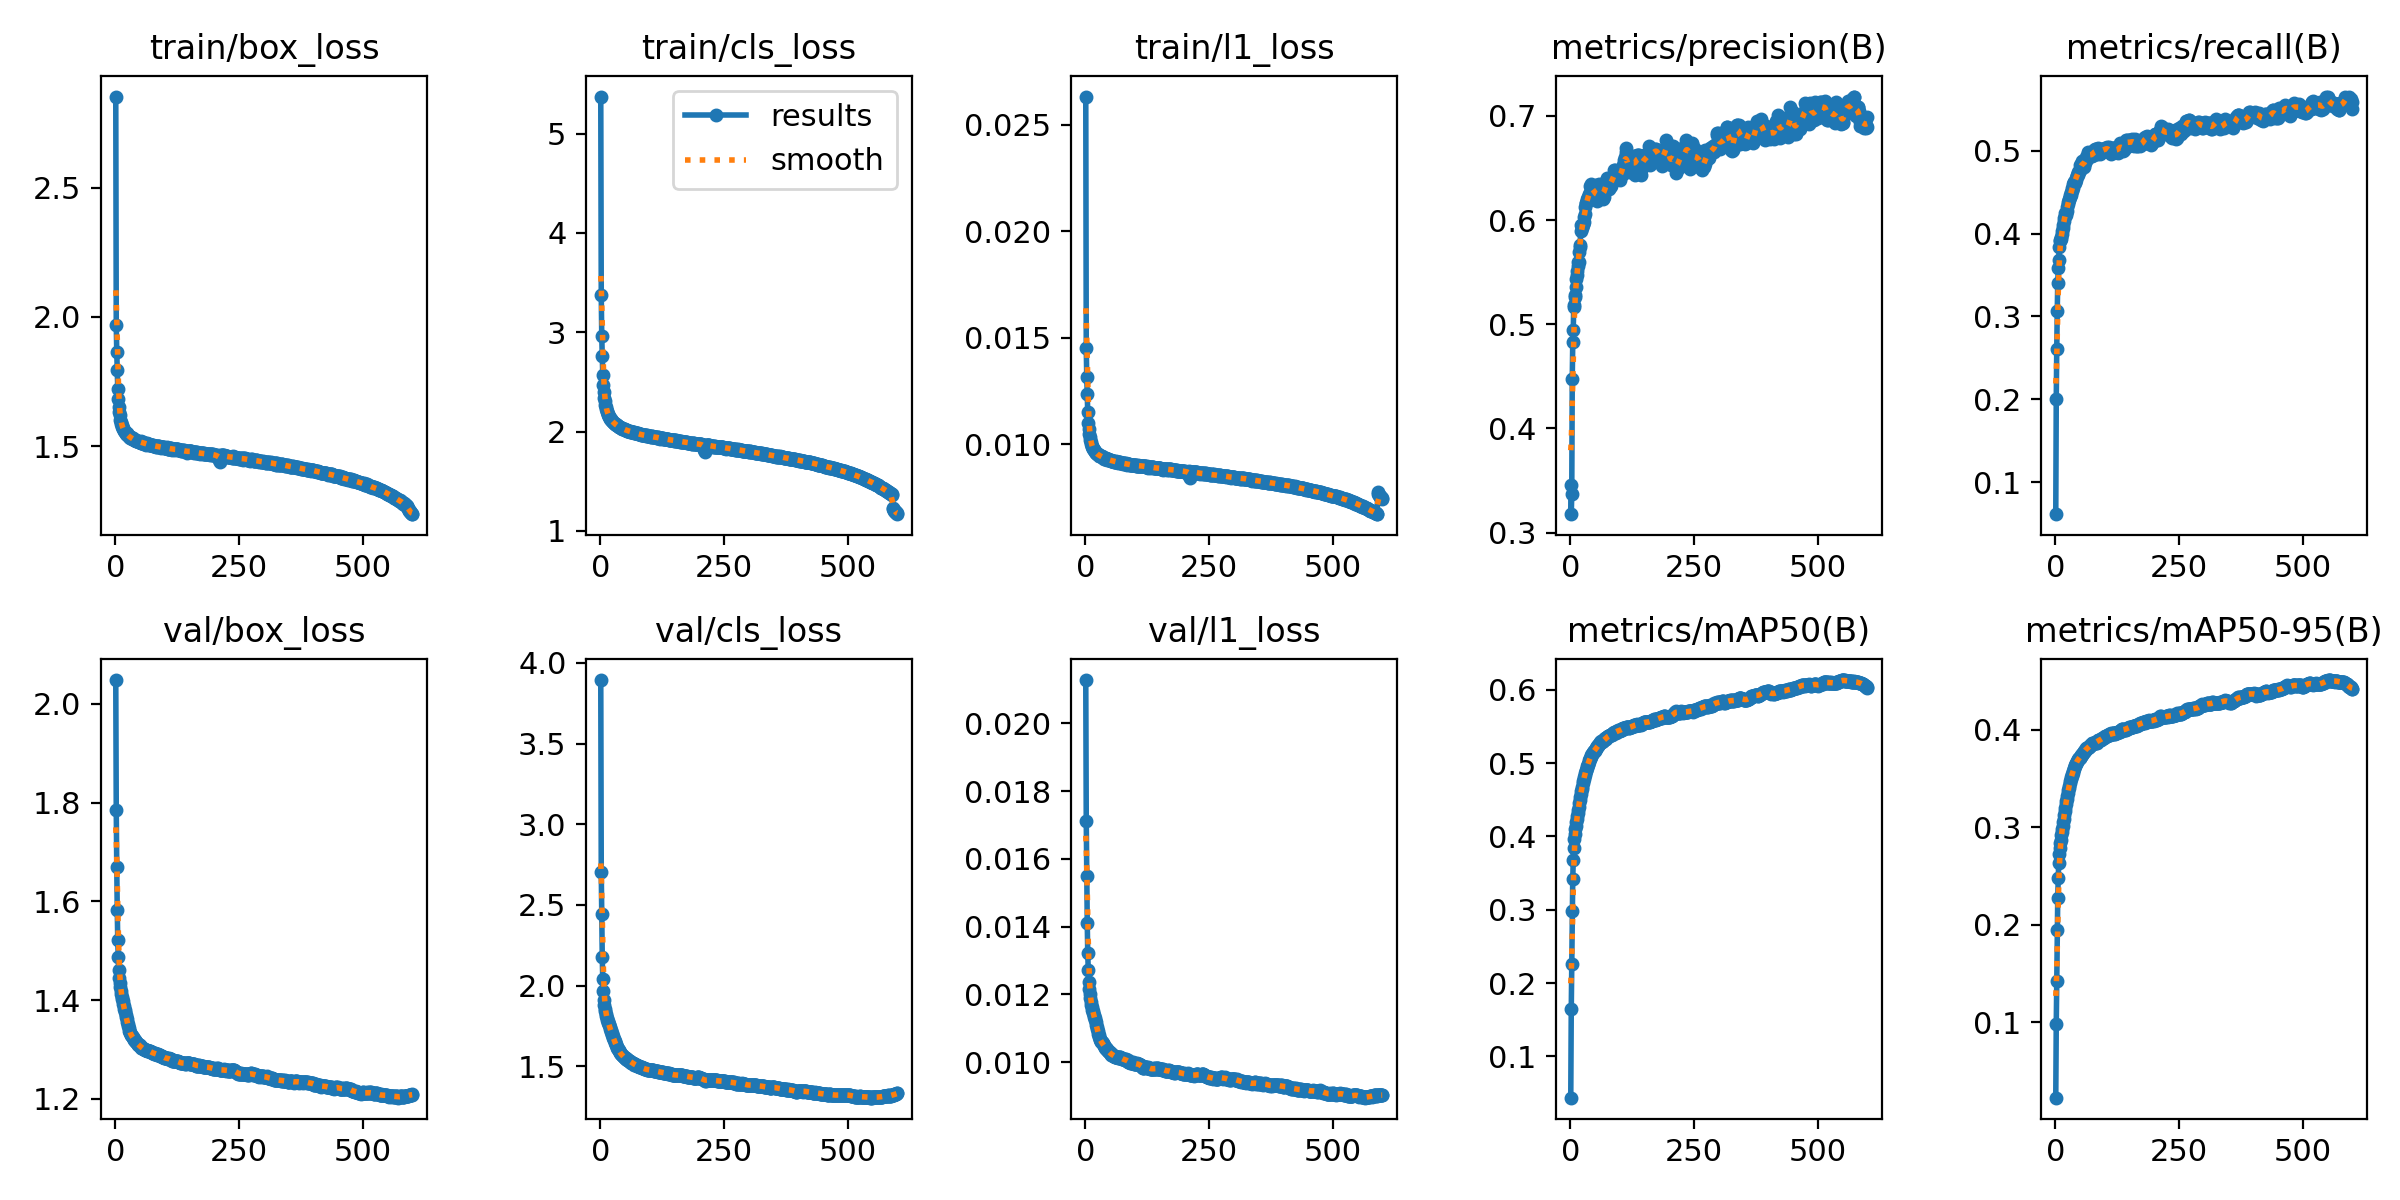

Source data for this figure (header and first rows):
epoch, time, train/box_loss, train/cls_loss, train/l1_loss, metrics/precision(B), metrics/recall(B), metrics/mAP50(B), metrics/mAP50-95(B), val/box_loss, val/cls_loss, val/l1_loss, lr/pg0, lr/pg1, lr/pg2, lr/pg3, lr/pg4, lr/pg5, lr/pg6, lr/pg7
1, 794.1, 2.852, 5.374, 0.02633, 0.3453, 0.06134, 0.04352, 0.02237, 2.048, 3.894, 0.02128, 0.009997, 0.003332, 0.009997, 0.003332, 0.009997, 0.003332, 0.009997, 0.003332
2, 1546, 1.969, 3.372, 0.0145, 0.3176, 0.2004, 0.1641, 0.098, 1.785, 2.704, 0.01712, 0.01996, 0.006655, 0.01996, 0.006655, 0.01996, 0.006655, 0.01996, 0.006655
3, 2260, 1.865, 2.959, 0.01315, 0.3367, 0.2613, 0.2266, 0.1419, 1.67, 2.443, 0.01548, 0.0299, 0.009966, 0.0299, 0.009966, 0.0299, 0.009966, 0.0299, 0.009966
4, 2973, 1.796, 2.764, 0.01235, 0.4475, 0.307, 0.2982, 0.1944, 1.582, 2.178, 0.01411, 0.02985, 0.00995, 0.02985, 0.00995, 0.02985, 0.00995, 0.02985, 0.00995
5, 3687, 1.722, 2.574, 0.0115, 0.4827, 0.3408, 0.3418, 0.2274, 1.522, 2.042, 0.01322, 0.0298, 0.009934, 0.0298, 0.009934, 0.0298, 0.009934, 0.0298, 0.009934
6, 4398, 1.681, 2.472, 0.01102, 0.4945, 0.3583, 0.3672, 0.2484, 1.487, 1.964, 0.01272, 0.02975, 0.009917, 0.02975, 0.009917, 0.02975, 0.009917, 0.02975, 0.009917
7, 5111, 1.652, 2.399, 0.01072, 0.5163, 0.3685, 0.3849, 0.2631, 1.461, 1.909, 0.01237, 0.0297, 0.009901, 0.0297, 0.009901, 0.0297, 0.009901, 0.0297, 0.009901
8, 5823, 1.63, 2.343, 0.01047, 0.5181, 0.3839, 0.397, 0.2728, 1.446, 1.877, 0.01217, 0.02965, 0.009884, 0.02965, 0.009884, 0.02965, 0.009884, 0.02965, 0.009884
9, 6537, 1.619, 2.305, 0.01033, 0.5264, 0.3915, 0.4039, 0.2788, 1.434, 1.858, 0.012, 0.0296, 0.009868, 0.0296, 0.009868, 0.0296, 0.009868, 0.0296, 0.009868
10, 7251, 1.6, 2.271, 0.01022, 0.5286, 0.3925, 0.4096, 0.2836, 1.426, 1.839, 0.01188, 0.02955, 0.009851, 0.02955, 0.009851, 0.02955, 0.009851, 0.02955, 0.009851
11, 7964, 1.594, 2.245, 0.01011, 0.536, 0.3931, 0.4138, 0.2871, 1.418, 1.826, 0.01176, 0.0295, 0.009835, 0.0295, 0.009835, 0.0295, 0.009835, 0.0295, 0.009835
12, 8677, 1.585, 2.225, 0.01001, 0.5432, 0.3953, 0.4192, 0.2915, 1.412, 1.813, 0.01169, 0.02946, 0.009819, 0.02946, 0.009819, 0.02946, 0.009819, 0.02946, 0.009819
13, 9390, 1.581, 2.208, 0.00994, 0.5472, 0.3999, 0.4234, 0.2948, 1.407, 1.802, 0.01162, 0.02941, 0.009802, 0.02941, 0.009802, 0.02941, 0.009802, 0.02941, 0.009802
14, 10106, 1.575, 2.194, 0.00987, 0.5513, 0.4031, 0.4275, 0.2982, 1.402, 1.789, 0.01155, 0.02936, 0.009786, 0.02936, 0.009786, 0.02936, 0.009786, 0.02936, 0.009786
15, 10820, 1.571, 2.179, 0.00983, 0.5563, 0.4069, 0.4321, 0.3017, 1.398, 1.779, 0.01151, 0.02931, 0.009769, 0.02931, 0.009769, 0.02931, 0.009769, 0.02931, 0.009769
16, 11532, 1.564, 2.167, 0.00978, 0.5601, 0.4103, 0.4355, 0.3053, 1.392, 1.77, 0.01145, 0.02926, 0.009753, 0.02926, 0.009753, 0.02926, 0.009753, 0.02926, 0.009753
17, 12246, 1.561, 2.153, 0.00971, 0.56, 0.4146, 0.4399, 0.3085, 1.388, 1.762, 0.01139, 0.02921, 0.009736, 0.02921, 0.009736, 0.02921, 0.009736, 0.02921, 0.009736
18, 12960, 1.558, 2.145, 0.00971, 0.5694, 0.4184, 0.4453, 0.313, 1.382, 1.755, 0.01132, 0.02916, 0.00972, 0.02916, 0.00972, 0.02916, 0.00972, 0.02916, 0.00972
19, 13675, 1.554, 2.136, 0.00967, 0.5738, 0.4215, 0.4501, 0.3167, 1.379, 1.743, 0.01131, 0.02911, 0.009703, 0.02911, 0.009703, 0.02911, 0.009703, 0.02911, 0.009703
20, 14389, 1.554, 2.129, 0.00964, 0.5763, 0.4252, 0.4542, 0.3198, 1.376, 1.733, 0.01125, 0.02906, 0.009687, 0.02906, 0.009687, 0.02906, 0.009687, 0.02906, 0.009687
21, 15103, 1.55, 2.125, 0.00961, 0.5898, 0.4229, 0.4582, 0.3235, 1.37, 1.724, 0.01119, 0.02901, 0.00967, 0.02901, 0.00967, 0.02901, 0.00967, 0.02901, 0.00967
22, 15816, 1.548, 2.116, 0.00958, 0.595, 0.4246, 0.4617, 0.3266, 1.365, 1.714, 0.01111, 0.02896, 0.009654, 0.02896, 0.009654, 0.02896, 0.009654, 0.02896, 0.009654
23, 16531, 1.549, 2.11, 0.00956, 0.5939, 0.4273, 0.4651, 0.3293, 1.361, 1.705, 0.01105, 0.02891, 0.009637, 0.02891, 0.009637, 0.02891, 0.009637, 0.02891, 0.009637
24, 17246, 1.543, 2.104, 0.00954, 0.5927, 0.4321, 0.4681, 0.3321, 1.356, 1.694, 0.01097, 0.02886, 0.009621, 0.02886, 0.009621, 0.02886, 0.009621, 0.02886, 0.009621
25, 17960, 1.543, 2.098, 0.00953, 0.5956, 0.4361, 0.4723, 0.3353, 1.352, 1.687, 0.01091, 0.02881, 0.009604, 0.02881, 0.009604, 0.02881, 0.009604, 0.02881, 0.009604
26, 18674, 1.544, 2.098, 0.00954, 0.5966, 0.4376, 0.4752, 0.3384, 1.347, 1.678, 0.01084, 0.02876, 0.009588, 0.02876, 0.009588, 0.02876, 0.009588, 0.02876, 0.009588
27, 19387, 1.536, 2.087, 0.00947, 0.5979, 0.4404, 0.478, 0.3406, 1.343, 1.669, 0.01079, 0.02871, 0.009571, 0.02871, 0.009571, 0.02871, 0.009571, 0.02871, 0.009571
28, 20101, 1.538, 2.085, 0.00949, 0.6027, 0.4415, 0.4806, 0.3427, 1.338, 1.662, 0.01073, 0.02866, 0.009555, 0.02866, 0.009555, 0.02866, 0.009555, 0.02866, 0.009555
29, 20814, 1.537, 2.078, 0.00947, 0.6062, 0.4444, 0.4837, 0.3453, 1.335, 1.654, 0.01068, 0.02861, 0.009538, 0.02861, 0.009538, 0.02861, 0.009538, 0.02861, 0.009538
30, 21527, 1.533, 2.076, 0.00946, 0.6127, 0.4462, 0.4864, 0.3473, 1.333, 1.645, 0.01064, 0.02856, 0.009522, 0.02856, 0.009522, 0.02856, 0.009522, 0.02856, 0.009522
31, 22242, 1.534, 2.073, 0.00944, 0.6162, 0.4463, 0.4889, 0.3493, 1.33, 1.638, 0.01061, 0.02851, 0.009505, 0.02851, 0.009505, 0.02851, 0.009505, 0.02851, 0.009505
32, 22953, 1.531, 2.067, 0.00944, 0.6164, 0.4498, 0.4913, 0.3514, 1.328, 1.63, 0.01059, 0.02847, 0.009489, 0.02847, 0.009489, 0.02847, 0.009489, 0.02847, 0.009489
33, 23666, 1.528, 2.061, 0.00943, 0.6182, 0.4516, 0.4936, 0.3531, 1.328, 1.622, 0.01058, 0.02842, 0.009472, 0.02842, 0.009472, 0.02842, 0.009472, 0.02842, 0.009472
34, 24378, 1.531, 2.064, 0.00941, 0.6203, 0.4545, 0.4959, 0.3545, 1.327, 1.614, 0.01058, 0.02837, 0.009456, 0.02837, 0.009456, 0.02837, 0.009456, 0.02837, 0.009456
35, 25089, 1.529, 2.057, 0.0094, 0.6212, 0.4552, 0.4972, 0.356, 1.325, 1.609, 0.01055, 0.02832, 0.009439, 0.02832, 0.009439, 0.02832, 0.009439, 0.02832, 0.009439
36, 25800, 1.529, 2.057, 0.00938, 0.622, 0.4598, 0.4995, 0.3578, 1.323, 1.604, 0.01053, 0.02827, 0.009423, 0.02827, 0.009423, 0.02827, 0.009423, 0.02827, 0.009423
37, 26511, 1.526, 2.05, 0.00936, 0.619, 0.4621, 0.5017, 0.3594, 1.322, 1.598, 0.0105, 0.02822, 0.009406, 0.02822, 0.009406, 0.02822, 0.009406, 0.02822, 0.009406
38, 27222, 1.524, 2.048, 0.00933, 0.6256, 0.4621, 0.5039, 0.3611, 1.319, 1.594, 0.01047, 0.02817, 0.00939, 0.02817, 0.00939, 0.02817, 0.00939, 0.02817, 0.00939
39, 27934, 1.523, 2.044, 0.00934, 0.626, 0.4625, 0.5053, 0.3625, 1.319, 1.587, 0.01046, 0.02812, 0.009373, 0.02812, 0.009373, 0.02812, 0.009373, 0.02812, 0.009373
40, 28647, 1.522, 2.042, 0.00933, 0.6329, 0.4613, 0.5071, 0.3639, 1.317, 1.583, 0.01043, 0.02807, 0.009357, 0.02807, 0.009357, 0.02807, 0.009357, 0.02807, 0.009357
41, 29359, 1.521, 2.039, 0.00934, 0.6306, 0.4643, 0.5087, 0.3651, 1.316, 1.578, 0.01042, 0.02802, 0.00934, 0.02802, 0.00934, 0.02802, 0.00934, 0.02802, 0.00934
42, 30071, 1.521, 2.039, 0.00929, 0.6348, 0.4676, 0.5105, 0.3661, 1.316, 1.574, 0.0104, 0.02797, 0.009324, 0.02797, 0.009324, 0.02797, 0.009324, 0.02797, 0.009324
43, 30783, 1.52, 2.036, 0.0093, 0.6322, 0.4693, 0.512, 0.3669, 1.314, 1.572, 0.01038, 0.02792, 0.009307, 0.02792, 0.009307, 0.02792, 0.009307, 0.02792, 0.009307
44, 31496, 1.52, 2.029, 0.00927, 0.63, 0.4708, 0.5125, 0.3678, 1.312, 1.569, 0.01036, 0.02787, 0.009291, 0.02787, 0.009291, 0.02787, 0.009291, 0.02787, 0.009291
45, 32208, 1.519, 2.029, 0.00931, 0.6273, 0.4746, 0.5142, 0.3692, 1.31, 1.566, 0.01033, 0.02782, 0.009274, 0.02782, 0.009274, 0.02782, 0.009274, 0.02782, 0.009274
46, 32920, 1.521, 2.027, 0.0093, 0.631, 0.4705, 0.5152, 0.3698, 1.31, 1.563, 0.01032, 0.02777, 0.009258, 0.02777, 0.009258, 0.02777, 0.009258, 0.02777, 0.009258
47, 33632, 1.515, 2.022, 0.00928, 0.629, 0.4738, 0.5163, 0.3706, 1.31, 1.558, 0.01031, 0.02772, 0.009241, 0.02772, 0.009241, 0.02772, 0.009241, 0.02772, 0.009241
48, 34346, 1.517, 2.025, 0.00925, 0.6299, 0.4758, 0.5165, 0.3706, 1.309, 1.556, 0.01031, 0.02767, 0.009225, 0.02767, 0.009225, 0.02767, 0.009225, 0.02767, 0.009225
49, 35060, 1.516, 2.021, 0.00927, 0.6273, 0.4768, 0.517, 0.3707, 1.308, 1.554, 0.01031, 0.02762, 0.009208, 0.02762, 0.009208, 0.02762, 0.009208, 0.02762, 0.009208
50, 35772, 1.517, 2.02, 0.00926, 0.6211, 0.4823, 0.518, 0.3716, 1.307, 1.551, 0.01026, 0.02757, 0.009192, 0.02757, 0.009192, 0.02757, 0.009192, 0.02757, 0.009192
51, 36483, 1.514, 2.014, 0.00924, 0.6231, 0.4834, 0.5195, 0.3728, 1.306, 1.548, 0.01024, 0.02753, 0.009175, 0.02753, 0.009175, 0.02753, 0.009175, 0.02753, 0.009175
52, 37195, 1.518, 2.017, 0.00922, 0.6337, 0.4776, 0.5201, 0.3735, 1.304, 1.547, 0.01024, 0.02748, 0.009158, 0.02748, 0.009158, 0.02748, 0.009158, 0.02748, 0.009158
53, 37907, 1.513, 2.016, 0.00925, 0.6221, 0.4833, 0.5206, 0.374, 1.304, 1.544, 0.01022, 0.02743, 0.009142, 0.02743, 0.009142, 0.02743, 0.009142, 0.02743, 0.009142
54, 38621, 1.513, 2.009, 0.00922, 0.6234, 0.4824, 0.5222, 0.3743, 1.304, 1.542, 0.01023, 0.02738, 0.009125, 0.02738, 0.009125, 0.02738, 0.009125, 0.02738, 0.009125
55, 39332, 1.512, 2.008, 0.00921, 0.6179, 0.4881, 0.5228, 0.3751, 1.303, 1.541, 0.01021, 0.02733, 0.009109, 0.02733, 0.009109, 0.02733, 0.009109, 0.02733, 0.009109
56, 40046, 1.515, 2.006, 0.00923, 0.621, 0.4877, 0.5239, 0.3759, 1.303, 1.539, 0.01022, 0.02728, 0.009092, 0.02728, 0.009092, 0.02728, 0.009092, 0.02728, 0.009092
57, 40757, 1.511, 2.008, 0.00921, 0.6302, 0.4831, 0.5247, 0.3762, 1.301, 1.537, 0.01019, 0.02723, 0.009076, 0.02723, 0.009076, 0.02723, 0.009076, 0.02723, 0.009076
58, 41471, 1.512, 2.002, 0.00919, 0.6348, 0.4805, 0.5257, 0.3769, 1.3, 1.534, 0.01019, 0.02718, 0.009059, 0.02718, 0.009059, 0.02718, 0.009059, 0.02718, 0.009059
59, 42185, 1.51, 2.006, 0.00921, 0.6306, 0.4838, 0.5262, 0.3778, 1.3, 1.531, 0.01019, 0.02713, 0.009043, 0.02713, 0.009043, 0.02713, 0.009043, 0.02713, 0.009043
60, 42896, 1.51, 2.004, 0.00919, 0.6276, 0.4858, 0.5271, 0.3787, 1.299, 1.531, 0.01016, 0.02708, 0.009026, 0.02708, 0.009026, 0.02708, 0.009026, 0.02708, 0.009026
... 540 more rows
